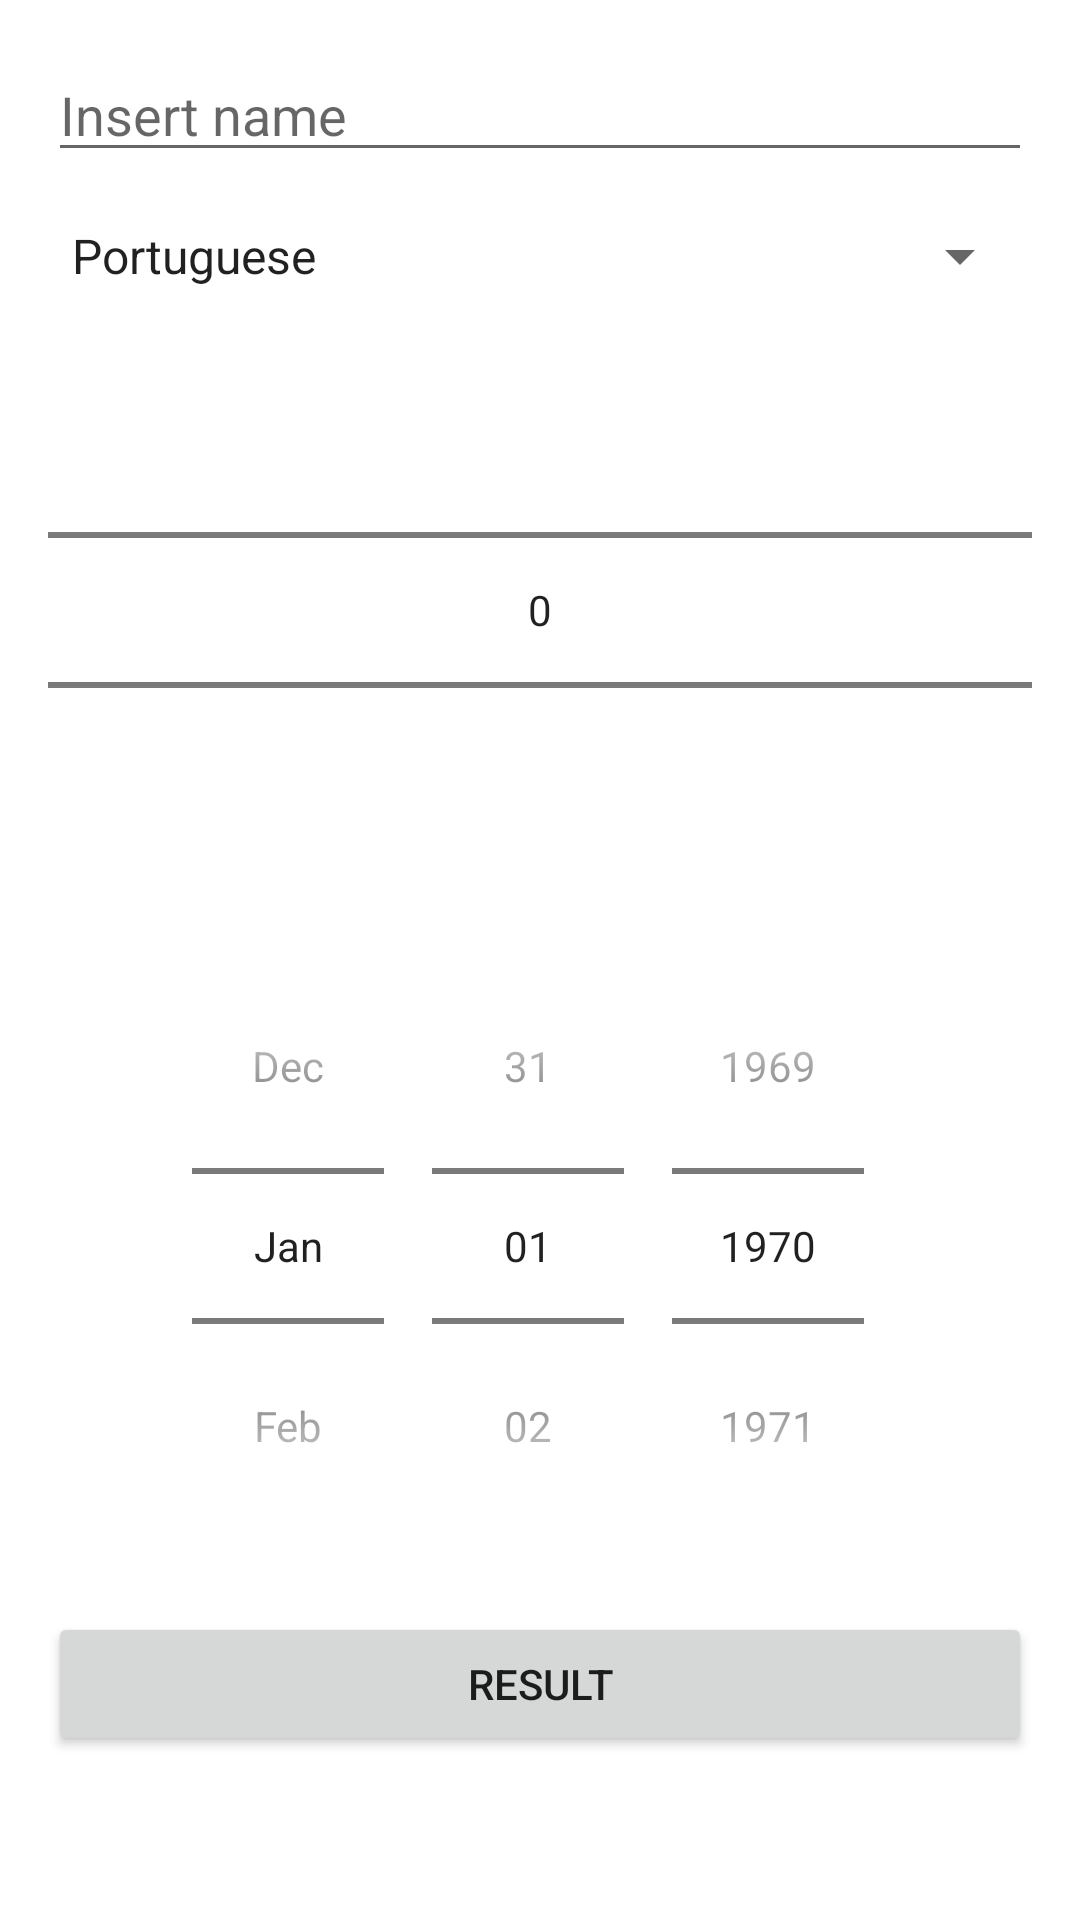

Write the Android layout XML for this screen, with the resource values it uses.
<!-- AndroidManifest.xml: application theme Theme.FormApp -->
<!-- res/layout/fragment_form.xml -->
<?xml version="1.0" encoding="utf-8"?>
<FrameLayout xmlns:android="http://schemas.android.com/apk/res/android"
    xmlns:tools="http://schemas.android.com/tools"
    android:layout_width="match_parent"
    android:layout_height="match_parent"
    tools:context=".FormFragment">

    


    <LinearLayout
        android:layout_width="match_parent"
        android:layout_height="match_parent"
        android:orientation="vertical">

        <EditText
            android:id="@+id/editTextPersonName"
            android:layout_width="match_parent"
            android:layout_height="wrap_content"
            android:layout_marginStart="16dp"
            android:layout_marginTop="16dp"
            android:layout_marginEnd="16dp"
            android:ems="10"
            android:hint="@string/edit_text_person_name"
            android:inputType="textPersonName" />

        <Spinner
            android:id="@+id/spinner"
            android:layout_width="match_parent"
            android:layout_height="wrap_content"
            android:layout_marginStart="16dp"
            android:layout_marginTop="16dp"
            android:layout_marginEnd="16dp"
            android:entries="@array/nationality" />
        <NumberPicker
            android:layout_width="match_parent"
            android:layout_height="wrap_content"
            android:layout_marginStart="16dp"
            android:layout_marginTop="16dp"
            android:layout_marginEnd="16dp">
        </NumberPicker>

        <DatePicker
            android:layout_width="match_parent"
            android:layout_height="wrap_content"
            android:datePickerMode="spinner"
            android:calendarViewShown="false"
            android:layout_marginStart="16dp"
            android:layout_marginTop="16dp"
            android:layout_marginEnd="16dp">
            >

        </DatePicker>

        <Button
            android:id="@+id/buttonResult"
            android:layout_width="match_parent"
            android:layout_height="wrap_content"
            android:layout_marginStart="16dp"
            android:layout_marginTop="16dp"
            android:layout_marginEnd="16dp"
            android:text="@string/button_result" />

    </LinearLayout>

</FrameLayout>
<!-- resources referenced by this layout -->
<resources>
  <string-array name="nationality">
          <item>Portuguese</item>
          <item>English</item>
          <item>Spanish</item>
          <item>French</item>
          <item>German</item>
      </string-array>
  <string name="button_result">Result</string>
  <string name="edit_text_person_name">Insert name</string>
  <style name="Theme.FormApp" parent="Theme.MaterialComponents.DayNight.DarkActionBar">
          
          <item name="colorPrimary">@color/purple_500</item>
          <item name="colorPrimaryVariant">@color/purple_700</item>
          <item name="colorOnPrimary">@color/white</item>
          
          <item name="colorSecondary">@color/teal_200</item>
          <item name="colorSecondaryVariant">@color/teal_700</item>
          <item name="colorOnSecondary">@color/black</item>
          
          <item name="android:statusBarColor">?attr/colorPrimaryVariant</item>
          
      </style>
  <!-- not gathered from this repository: default colours our renderer supplied (Android Studio template values) -->
  <color name="purple_500">#FF6200EE</color>
  <color name="purple_700">#FF3700B3</color>
  <color name="teal_200">#FF03DAC5</color>
  <color name="teal_700">#FF018786</color>
  <color name="black">#FF000000</color>
  <color name="white">#FFFFFFFF</color>
</resources>
